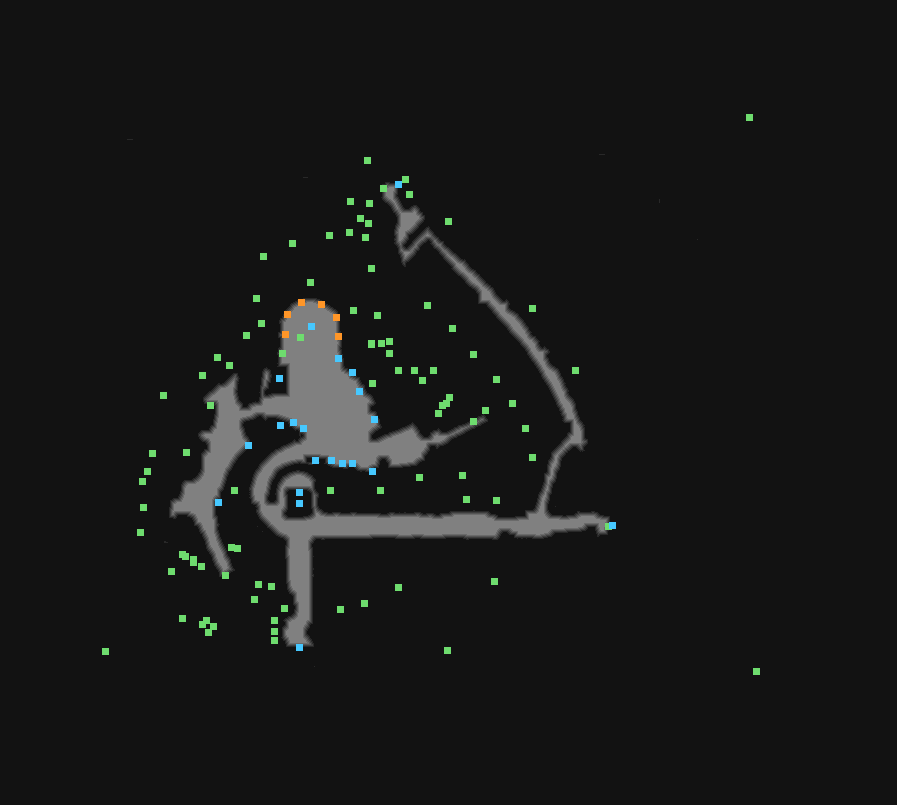

Data behind this chart, as committed beside it:
type	X	Y	rotation	z	height_step	origin	src	who
Metadata/MiscellaneousObjects/AnimatedTi…	446	403	0.0000	230.1	-29	tile	Act3_town_01_01.tdt	client
Metadata/MiscellaneousObjects/AnimatedTi…	371	343	0.0000	143.9	-18	tile	Act3_town_01_01.tdt	client
Metadata/MiscellaneousObjects/AnimatedTi…	193	559	0.0000	208.1	-26	tile	Act3_town_01_01.tdt	client
Metadata/MiscellaneousObjects/AnimatedTi…	282	353	0.0000	-247.4	31	tile	Act3_town_01_01.tdt	client
Metadata/MiscellaneousObjects/AnimatedTi…	448	221	0.0000	-656.2	83	tile	Act3_town_01_01.tdt	client
Metadata/MiscellaneousObjects/AnimatedTi…	532	308	0.0000	-676.5	86	tile	Act3_town_01_01.tdt	client
Metadata/MiscellaneousObjects/AnimatedTi…	575	370	0.0000	-694.9	88	tile	Act3_town_01_01.tdt	client
Metadata/MiscellaneousObjects/AnimatedTi…	405	179	0.0000	256.8	-32	tile	Act3_town_01_01.tdt	client
Metadata/MiscellaneousObjects/AnimatedTi…	608	526	0.0000	-908.9	116	tile	Act3_town_01_01.tdt	client
Metadata/MiscellaneousObjects/AnimatedTi…	380	490	0.0000	-243.8	31	tile	Act3_town_01_01.tdt	client
Metadata/MiscellaneousObjects/AreaTransi…	398	184	0.0000	120.7	-15	tile	Act3_town_01_01.tdt	server
Metadata/MiscellaneousObjects/AreaTransi…	612	525	0.0000	-603.3	77	tile	Act3_town_01_01.tdt	server
Metadata/MiscellaneousObjects/AreaTransi…	299	647	0.0000	-1029	131	tile	Act3_town_01_01.tdt	server
Metadata/QuestObjects/Labyrinth/Labyrint…	299	492	0.0000	-457.9	58	tile	Act3_town_01_01.tdt	server
Metadata/MiscellaneousObjects/Doodad	225	575	0.0000	-87.92	11	tile	Act3_town_01_01.tdt	client
Metadata/QuestObjects/Labyrinth/Labyrint…	299	492	0.0000	-357.6	45	tile	Act3_town_01_01.tdt	server
Metadata/MiscellaneousObjects/NoticeBoar…	280	425	6.213	-32.66	4	tile	Act3_town_01_01.tdt	server
Metadata/Terrain/Tools/AudioTools/1-3-to…	310	282	0.0000	-60	7	tile	Act3_town_01_01.tdt	client
Metadata/Terrain/Tools/AudioTools/1-3-to…	261	323	0.0000	-62.05	7	tile	Act3_town_01_01.tdt	client
Metadata/Terrain/Tools/AudioTools/1-3-to…	353	310	0.0000	-60	7	tile	Act3_town_01_01.tdt	client
Metadata/Terrain/Tools/AudioTools/1-3-to…	229	365	0.0000	-60	7	tile	Act3_town_01_01.tdt	client
Metadata/Terrain/Tools/AudioTools/1-3-to…	143	507	0.0000	-60	7	tile	Act3_town_01_01.tdt	client
Metadata/Terrain/Tools/AudioTools/1-3-to…	182	554	0.0000	-60	7	tile	Act3_town_01_01.tdt	client
Metadata/Terrain/Tools/AudioTools/1-3-to…	231	547	0.0000	-60	7	tile	Act3_town_01_01.tdt	client
Metadata/Terrain/Tools/AudioTools/1-3-to…	473	421	0.0000	-60	7	tile	Act3_town_01_01.tdt	client
Metadata/Terrain/Tools/AudioTools/1-3-to…	365	237	0.0000	-60	7	tile	Act3_town_01_01.tdt	client
Metadata/Terrain/Tools/AudioTools/1-3-to…	409	194	0.0000	-60	7	tile	Act3_town_01_01.tdt	client
Metadata/Terrain/Tools/AudioTools/1-3-to…	367	160	0.0000	-60	7	tile	Act3_town_01_01.tdt	client
Metadata/Terrain/Tools/AudioTools/1-3-to…	389	353	0.0000	-60	7	tile	Act3_town_01_01.tdt	client
Metadata/QuestObjects/Labyrinth/Labyrint…	299	503	0.0000	-357.6	45	tile	Act3_town_01_01.tdt	server
Metadata/MiscellaneousObjects/Waypoint	311	326	0.0000	69.02	-8	tile	Act3_town_01_01.tdt	server
Metadata/Effects/Environment/waypoint/ne…	300	337	0.0000	85.54	-10	tile	Act3_town_01_01.tdt	client
Metadata/NPC/Act3/Hargan	372	471	5.791	-18.34	2	room	city_town.arm	server
Metadata/NPC/Act3/Grigor	218	502	5.923	54.69	-7	room	city_town.arm	server
Metadata/NPC/Act3/Maramoa	374	419	4.921	-62.5	8	room	city_town.arm	server
Metadata/NPC/Act3/ClarissaTown	248	445	5.298	54.69	-7	room	city_town.arm	server
Metadata/MiscellaneousObjects/TownPortal	338	336	4.705	0.000	0	room	city_town.arm	server-internal
Metadata/MiscellaneousObjects/TownPortal	336	317	4.419	0.000	0	room	city_town.arm	server-internal
Metadata/MiscellaneousObjects/TownPortal	321	304	3.614	0.000	0	room	city_town.arm	server-internal
Metadata/MiscellaneousObjects/TownPortal	301	302	2.799	0.000	0	room	city_town.arm	server-internal
Metadata/MiscellaneousObjects/TownPortal	287	314	1.889	0.000	0	room	city_town.arm	server-internal
Metadata/MiscellaneousObjects/TownPortal	285	334	1.578	0.000	0	room	city_town.arm	server-internal
Metadata/MiscellaneousObjects/Doodad	186	452	5.302	54.69	-7	room	city_town.arm	client
Metadata/MiscellaneousObjects/Doodad	210	405	0.1765	54.69	-7	room	city_town.arm	client
Metadata/MiscellaneousObjects/Doodad	234	490	5.594	0.000	0	room	city_town.arm	client
Metadata/MiscellaneousObjects/Doodad	419	477	0.4787	-14.95	1	room	city_town.arm	client
Metadata/MiscellaneousObjects/Doodad	330	490	1.545	-20.04	2	room	city_town.arm	client
Metadata/MiscellaneousObjects/Doodad	485	410	5.962	0.000	0	room	city_town.arm	client
Metadata/MiscellaneousObjects/GuildStash	303	428	0.7492	0.000	0	room	city_town.arm	server
Metadata/MiscellaneousObjects/NoticeBoar…	315	460	0.0277	0.000	0	room	city_town.arm	server
Metadata/MiscellaneousObjects/Stash	293	422	0.4055	0.000	0	room	city_town.arm	server
Metadata/MiscellaneousObjects/Environmen…	105	651	0.0000	0.000	0	room	city_town.arm	client
Metadata/MiscellaneousObjects/Environmen…	756	671	0.0000	0.000	0	room	city_town.arm	client
Metadata/MiscellaneousObjects/Environmen…	749	117	0.0000	0.000	0	room	city_town.arm	client
Metadata/MiscellaneousObjects/Environmen…	383	188	0.0000	242.2	-31	room	city_town.arm	client
Metadata/MiscellaneousObjects/Environmen…	369	203	0.0000	242.2	-31	room	city_town.arm	client
Metadata/MiscellaneousObjects/Environmen…	360	218	0.0000	242.2	-31	room	city_town.arm	client
Metadata/MiscellaneousObjects/Environmen…	349	232	0.0000	242.2	-31	room	city_town.arm	client
Metadata/MiscellaneousObjects/Environmen…	371	344	0.0000	242.2	-31	room	city_town.arm	client
Metadata/MiscellaneousObjects/Environmen…	381	343	0.0000	242.2	-31	room	city_town.arm	client
... 64 more rows
